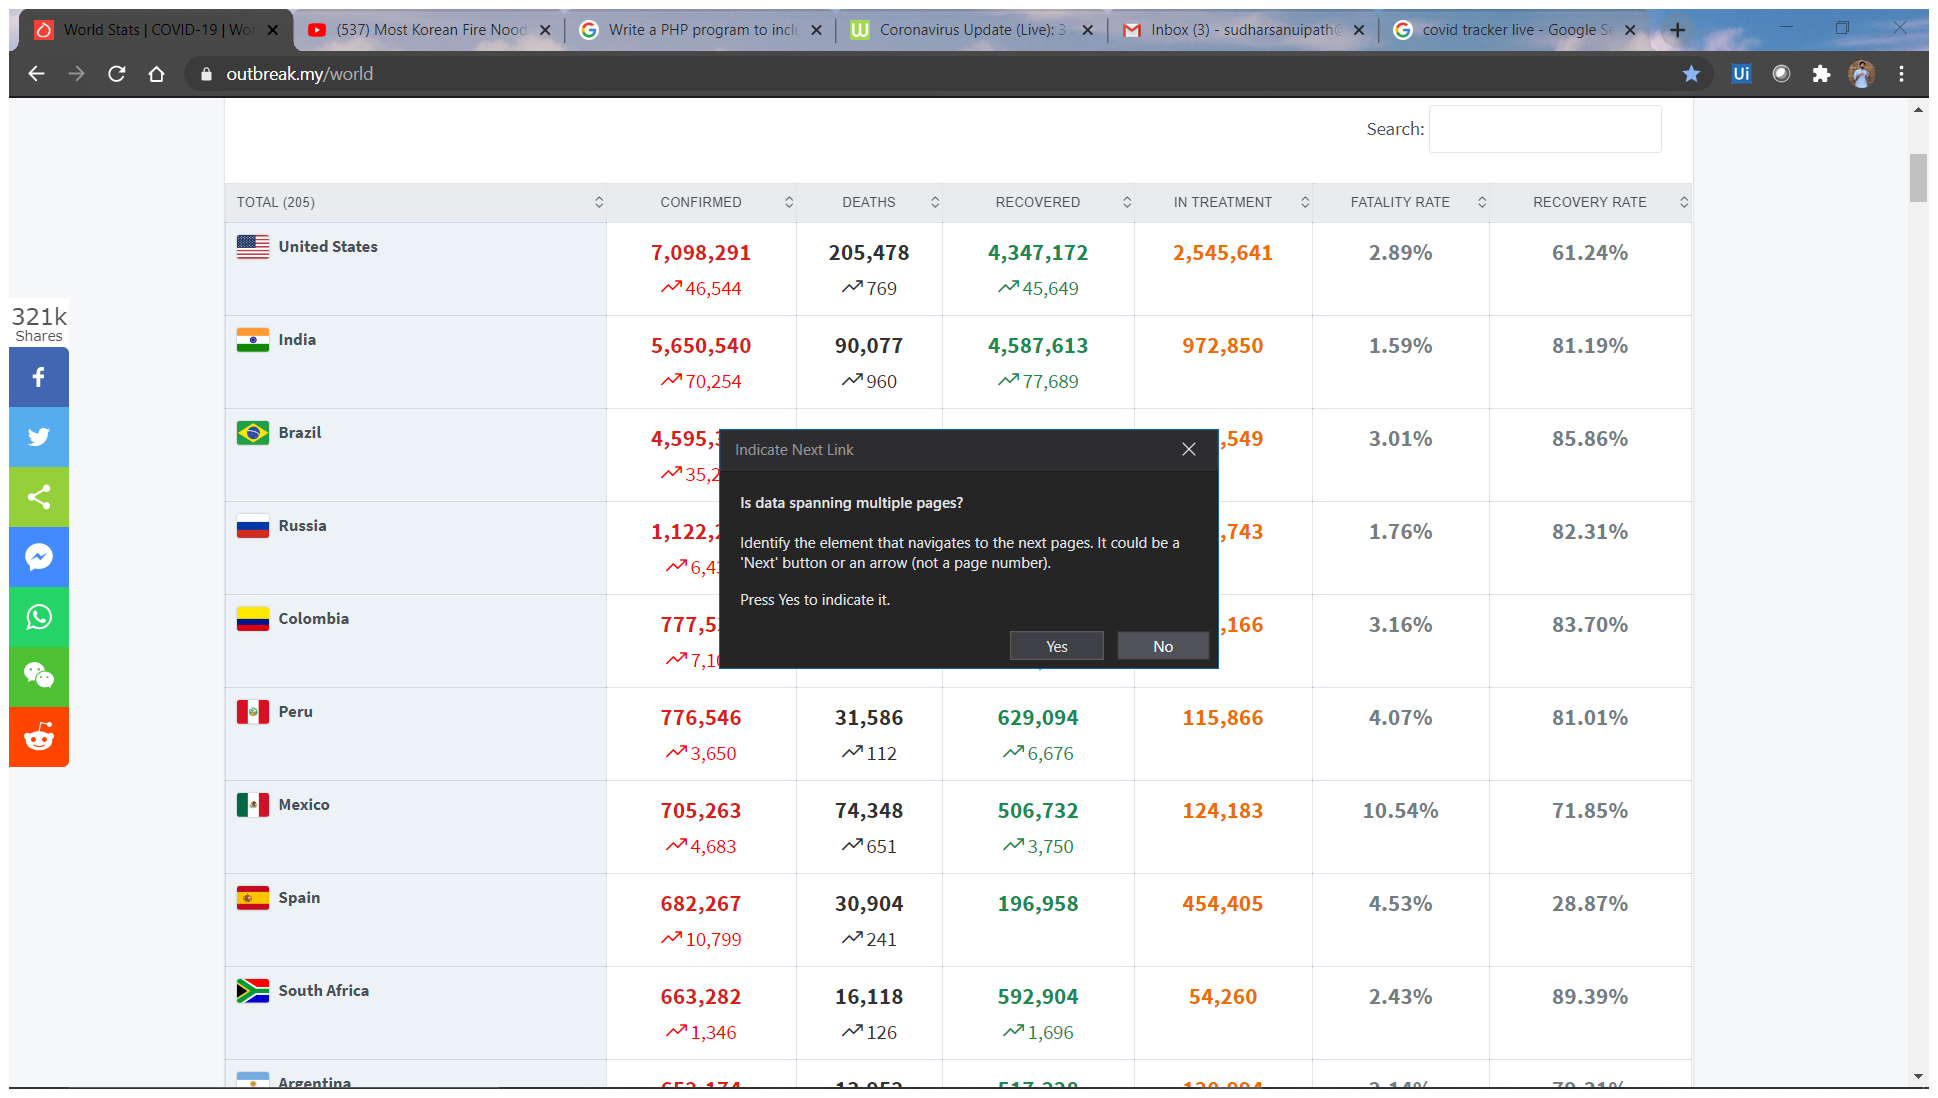
Task: Used to know the update  corona cases and the robot sends the list directly to ur mail
Workflow: Main

Step 1: Attach Browser 'WorldStat Page' in window 'World Stats | COVID-19 | World Outbreak Monitor | Live Updates' (chrome.exe)

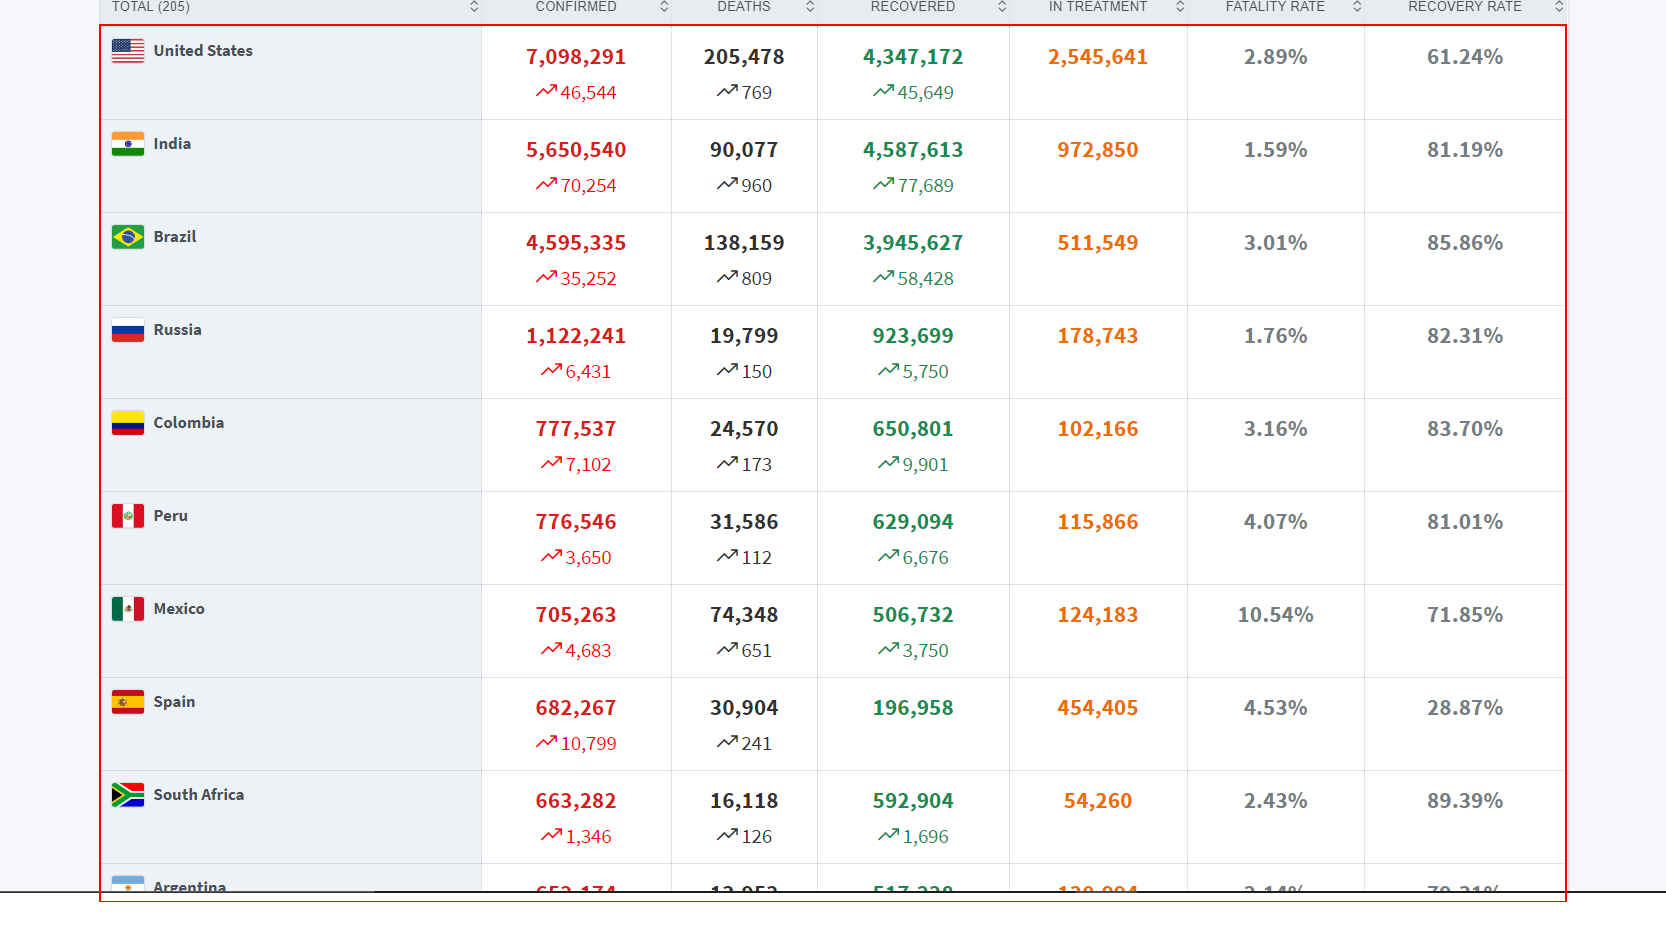
Step 2: get-text from the tbody